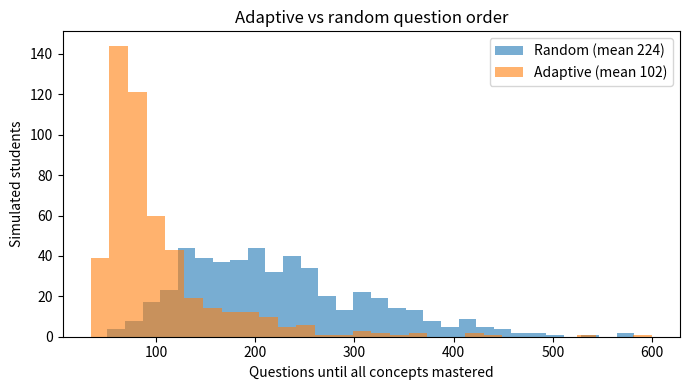

Recreate this plot in Python.
"""Simulation experiment: adaptive (BKT + prerequisites) vs random question order.
Run: python simulate.py  -> prints results and saves sim_results.png
"""
import random, statistics
import numpy as np

P_INIT, P_LEARN, P_GUESS, P_SLIP = 0.2, 0.15, 0.25, 0.1  # same BKT params as the web app


def bkt(p, correct):
    post = p * (1 - P_SLIP) / (p * (1 - P_SLIP) + (1 - p) * P_GUESS) if correct \
        else p * P_SLIP / (p * P_SLIP + (1 - p) * (1 - P_GUESS))
    return post + (1 - post) * P_LEARN


def random_dag(rng, n):
    return [rng.sample(range(i), min(i, rng.choice([0, 1, 1, 2]))) if i else [] for i in range(n)]


def pick_adaptive(belief, prereqs, last):
    n = len(belief)
    if last and not last[1] and prereqs[last[0]]:  # failed -> diagnose weakest prerequisite
        w = min(prereqs[last[0]], key=lambda j: belief[j])
        if belief[w] < 0.6:
            return w
    todo = [i for i in range(n) if belief[i] < 0.9] or [min(range(n), key=lambda i: belief[i])]
    ready = [i for i in todo if all(belief[j] >= 0.6 for j in prereqs[i])] or todo
    return min(ready, key=lambda i: abs(belief[i] - 0.5) + random.random() * 1e-3)


def run(policy, seed, n=12, cap=600):
    rng = random.Random(seed)
    prereqs = random_dag(rng, n)
    known = [rng.random() < 0.2 for _ in range(n)]
    belief, last = [P_INIT] * n, None
    for step in range(1, cap + 1):
        if all(known):
            return step - 1
        i = pick_adaptive(belief, prereqs, last) if policy == "adaptive" else rng.randrange(n)
        correct = rng.random() > P_SLIP if known[i] else rng.random() < P_GUESS
        belief[i] = bkt(belief[i], correct)
        last = (i, correct)
        if not known[i]:  # learning is much faster when prerequisites are known
            ready = all(known[j] for j in prereqs[i])
            known[i] = rng.random() < (P_LEARN * 1.5 if ready else 0.02)
    return cap


if __name__ == "__main__":
    N = 500
    a = [run("adaptive", s) for s in range(N)]
    r = [run("random", s) for s in range(N)]
    ma, mr = statistics.mean(a), statistics.mean(r)
    print(f"Students simulated: {N} (random concept graphs, 12 concepts each)")
    print(f"Random order : {mr:.1f} questions to mastery")
    print(f"Adaptive     : {ma:.1f} questions to mastery")
    print(f"Adaptive needs {100 * (mr - ma) / mr:.1f}% fewer questions")
    try:
        import matplotlib; matplotlib.use("Agg")
        import matplotlib.pyplot as plt
        plt.figure(figsize=(7, 4))
        plt.hist(r, bins=30, alpha=.6, label=f"Random (mean {mr:.0f})")
        plt.hist(a, bins=30, alpha=.6, label=f"Adaptive (mean {ma:.0f})")
        plt.xlabel("Questions until all concepts mastered"); plt.ylabel("Simulated students")
        plt.title("Adaptive vs random question order"); plt.legend(); plt.tight_layout()
        plt.savefig("sim_results.png", dpi=160)
        print("Saved sim_results.png")
    except ImportError:
        pass
